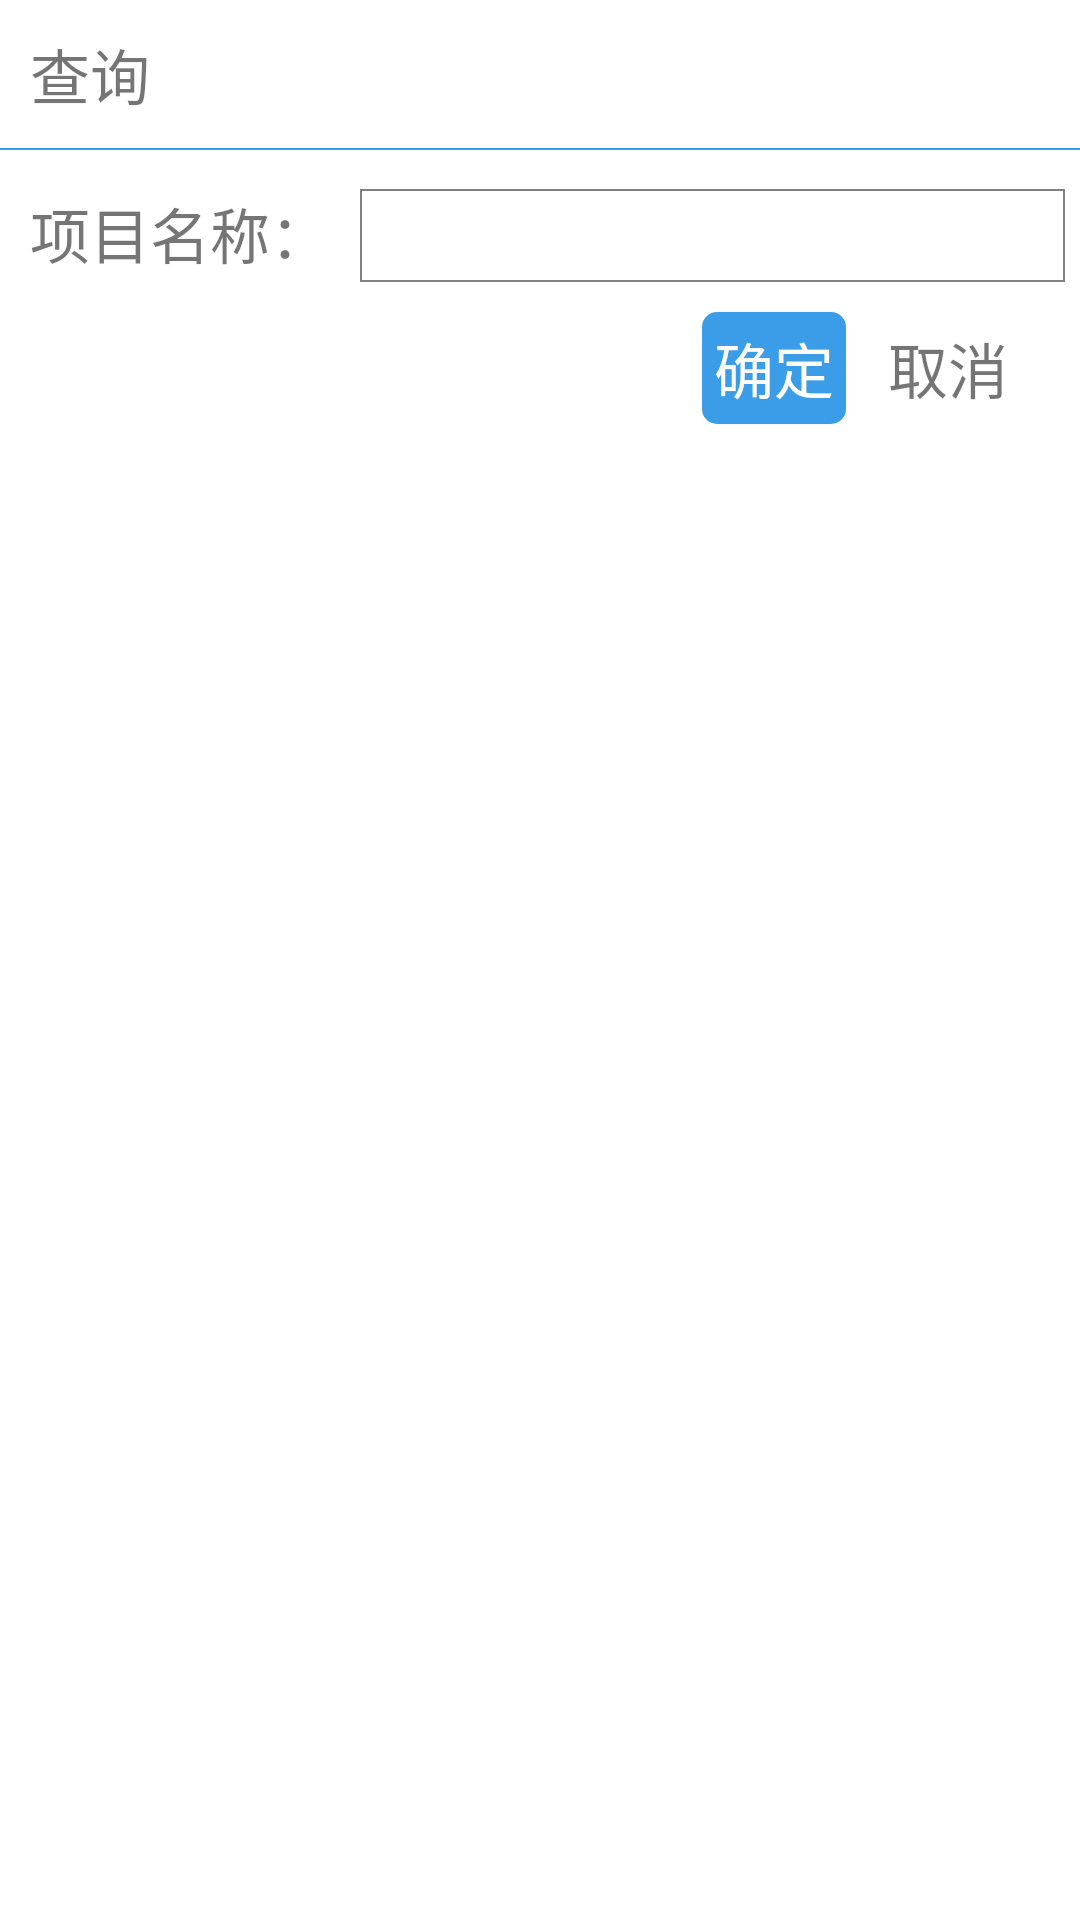

Write the Android layout XML for this screen, with the resource values it uses.
<!-- AndroidManifest.xml: application theme AppTheme -->
<!-- res/layout/view_get_project_name.xml -->
<?xml version="1.0" encoding="utf-8"?>
<RelativeLayout xmlns:android="http://schemas.android.com/apk/res/android"
    android:layout_width="300dp"
    android:layout_height="fill_parent"
    android:background="@color/white">

    <TextView
        android:id="@+id/tv_close"
        android:layout_width="wrap_content"
        android:layout_height="wrap_content"
        android:layout_marginLeft="10dp"
        android:layout_marginStart="10dp"
        android:layout_marginTop="10dp"
        android:text="查询"
        android:textSize="20sp" />

    <ImageView
        android:id="@+id/img_cancel"
        android:layout_width="30dp"
        android:layout_height="30dp"
        android:layout_alignParentEnd="true"
        android:layout_alignParentRight="true"
        android:layout_marginEnd="10dp"
        android:layout_marginRight="10dp"
        android:src="@drawable/ic_cancel" />

    <View
        android:id="@+id/v_line"
        android:layout_width="match_parent"
        android:layout_height="0.5dp"
        android:layout_below="@+id/tv_close"
        android:layout_marginTop="10dp"
        android:background="#3B9DE7" />


    <RelativeLayout
        android:id="@+id/rl_ship2"
        android:layout_width="wrap_content"
        android:layout_height="wrap_content"
        android:layout_below="@+id/v_line"
        android:layout_marginLeft="5dp"
        android:layout_marginRight="5dp"
        android:layout_marginTop="10dp"
        android:gravity="center_vertical">

        <TextView
            android:id="@+id/tv_hint3"
            android:layout_width="wrap_content"
            android:layout_height="wrap_content"
            android:gravity="center"
            android:text="项目名称："
            android:layout_marginTop="3dp"
            android:layout_marginLeft="5dp"
            android:textSize="20sp" />

        <EditText
            android:id="@+id/et_project_name"
            android:layout_width="match_parent"
            android:layout_height="wrap_content"
            android:layout_marginLeft="10dp"
            android:layout_marginStart="10dp"
            android:layout_marginTop="3dp"
            android:layout_toRightOf="@id/tv_hint3"
            android:background="@drawable/bg_popup_order_refund_et_shape"
            android:inputType="text"
            android:lines="2"
            android:layout_marginRight="10dp"
            android:textSize="20sp" />

    </RelativeLayout>

    <TextView
        android:id="@+id/tv_ok"
        android:layout_width="wrap_content"
        android:layout_height="wrap_content"
        android:layout_below="@+id/rl_ship2"
        android:layout_marginEnd="10dp"
        android:layout_marginRight="10dp"
        android:layout_marginTop="10dp"
        android:layout_toLeftOf="@+id/tv_cancel"
        android:layout_toStartOf="@+id/tv_cancel"
        android:background="@drawable/view_shape"
        android:gravity="center"
        android:padding="4dp"
        android:text="确定"
        android:textColor="@color/white"
        android:textSize="20sp" />

    <TextView
        android:id="@+id/tv_cancel"
        android:layout_width="wrap_content"
        android:layout_height="wrap_content"
        android:layout_alignParentEnd="true"
        android:layout_alignParentRight="true"
        android:layout_below="@+id/rl_ship2"
        android:layout_marginBottom="10dp"
        android:layout_marginEnd="20dp"
        android:layout_marginRight="20dp"
        android:layout_marginTop="10dp"
        android:background="@drawable/bg_cancel_shape"
        android:gravity="center"
        android:padding="4dp"
        android:text="取消"
        android:textSize="20sp" />
</RelativeLayout>
<!-- resources referenced by this layout -->
<resources>
  <color name="white">#ffffff</color>
  <!-- drawable bg_popup_order_refund_et_shape (drawable) -->
  <?xml version="1.0" encoding="utf-8"?>
  <shape xmlns:android="http://schemas.android.com/apk/res/android">
      <corners android:radius="0dp" />
      <solid android:color="@color/transparent" />
      <stroke android:color="@color/gray"
          android:width="0.5dp"
          />
      <padding android:bottom="2dp"
          android:top="2dp"
          android:left="5dp"
          android:right="2dp"/>
  
  
  
  </shape>
  <!-- drawable view_shape (drawable) -->
  <?xml version="1.0" encoding="utf-8"?>
  <shape xmlns:android="http://schemas.android.com/apk/res/android">
      <solid android:color="#3B9DE7"/>
      <corners android:topLeftRadius="5dp"
          android:topRightRadius="5dp"
          android:bottomLeftRadius="5dp"
          android:bottomRightRadius="5dp"/>
  </shape>
  <style name="AppTheme" parent="Theme.AppCompat.Light.DarkActionBar">
          
          <item name="colorPrimary">@color/colorPrimary</item>
          <item name="colorPrimaryDark">@color/colorPrimaryDark</item>
          <item name="colorAccent">@color/colorAccent</item>
      </style>
  <color name="transparent">#00000000</color>
  <color name="gray">#808080</color>
  <color name="colorPrimary">#3F51B5</color>
  <color name="colorPrimaryDark">#303F9F</color>
  <color name="colorAccent">#FF4081</color>
</resources>
